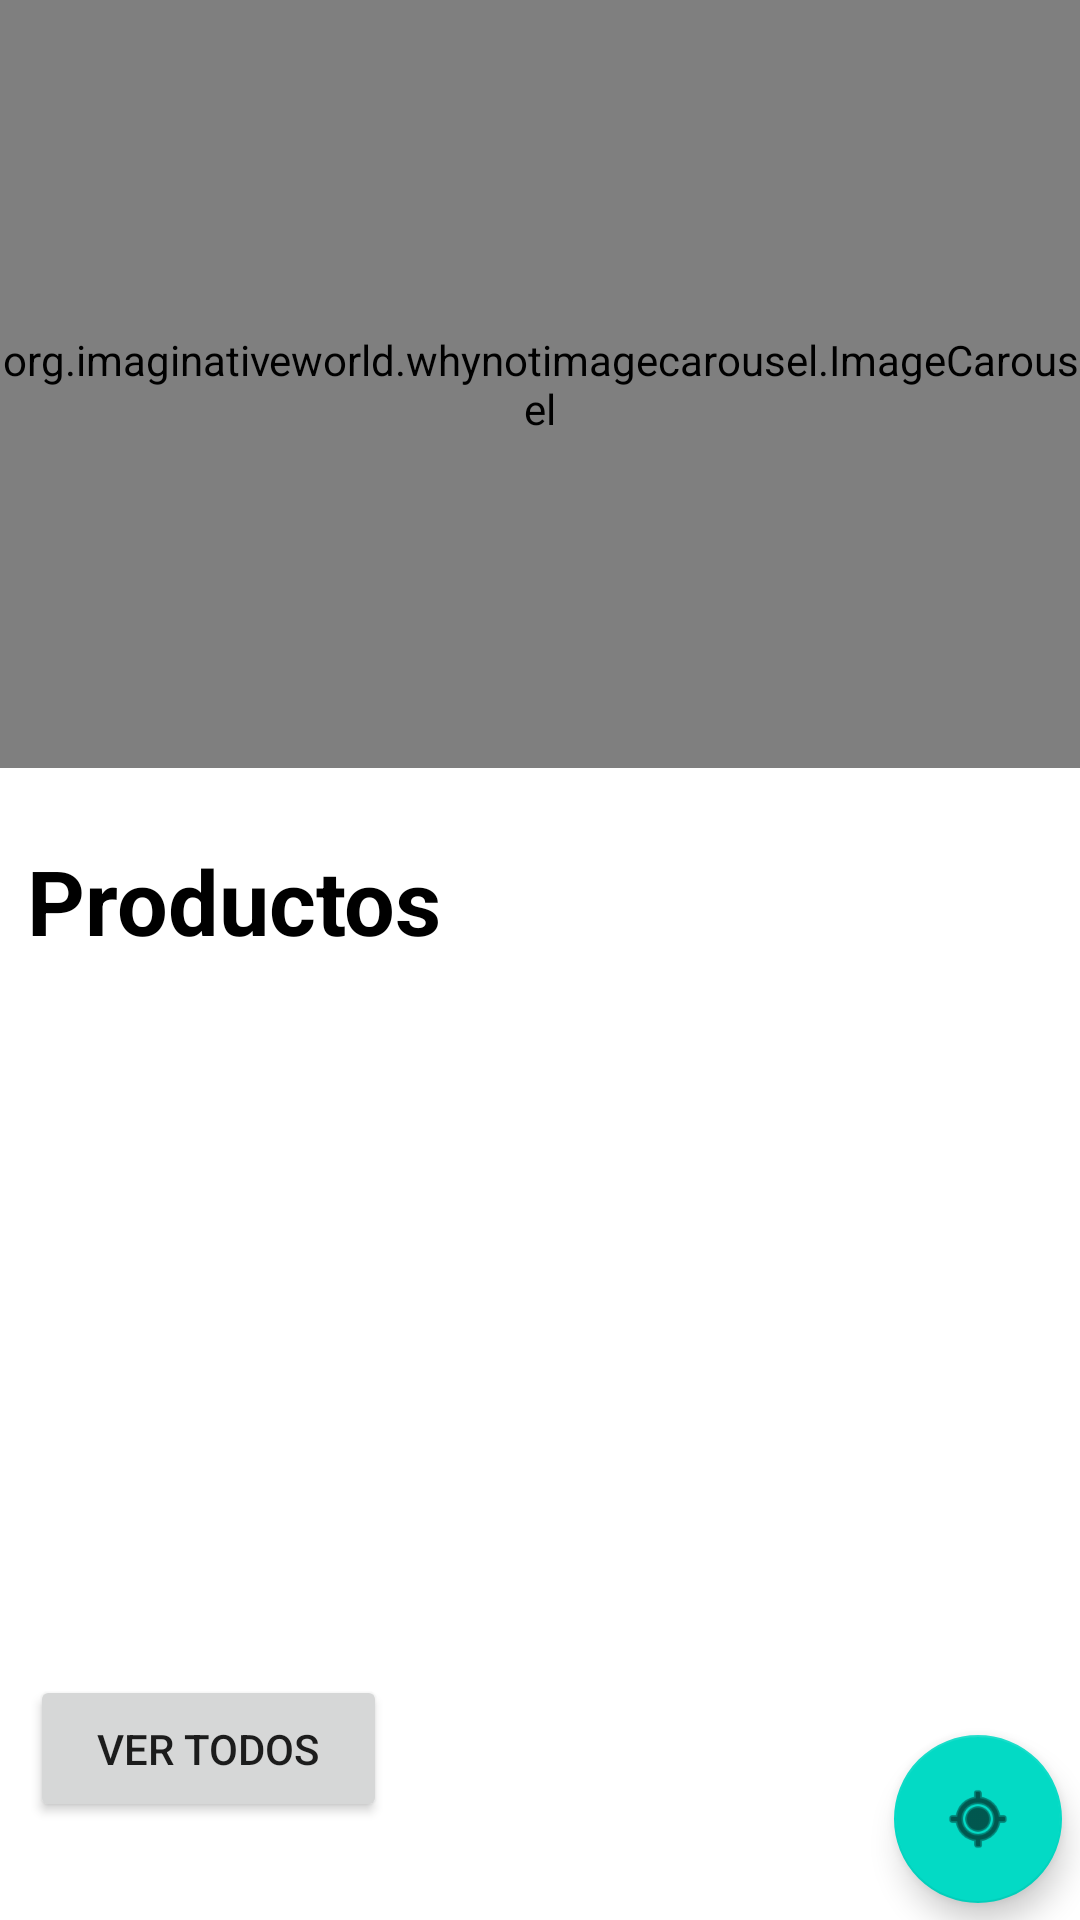

Android layout source for this screen:
<!-- AndroidManifest.xml: application theme Theme.Proyecto1 -->
<!-- res/layout/fragment_home.xml -->
<?xml version="1.0" encoding="utf-8"?>
<androidx.constraintlayout.widget.ConstraintLayout xmlns:android="http://schemas.android.com/apk/res/android"
    xmlns:app="http://schemas.android.com/apk/res-auto"
    xmlns:tools="http://schemas.android.com/tools"
    android:layout_width="match_parent"
    android:layout_height="wrap_content"
    tools:context=".ui.home.HomeFragment">

    <org.imaginativeworld.whynotimagecarousel.ImageCarousel
        android:id="@+id/carousel"
        android:layout_width="match_parent"
        android:layout_height="256dp"
        app:layout_constraintEnd_toEndOf="parent"
        app:layout_constraintStart_toStartOf="parent"
        app:layout_constraintTop_toTopOf="parent" >

    </org.imaginativeworld.whynotimagecarousel.ImageCarousel>


    <TextView
        android:id="@+id/textView3"
        android:layout_width="wrap_content"
        android:layout_height="wrap_content"
        android:layout_marginTop="24dp"
        android:text="Productos"
        android:textColor="@color/black"
        android:textSize="30dp"
        android:textStyle="bold"
        app:layout_constraintEnd_toEndOf="parent"
        app:layout_constraintHorizontal_bias="0.04"
        app:layout_constraintStart_toStartOf="parent"
        app:layout_constraintTop_toBottomOf="@+id/carousel" />

    <Button
        android:id="@+id/btnropa"
        android:layout_width="119dp"
        android:layout_height="49dp"
        android:layout_margin="10dp"
        android:layout_marginTop="8dp"
        android:text="Ver todos"
        app:layout_constraintEnd_toEndOf="parent"
        app:layout_constraintHorizontal_bias="0.0"
        app:layout_constraintStart_toStartOf="parent"
        app:layout_constraintTop_toBottomOf="@+id/recyclerView2" />

    <com.google.android.material.floatingactionbutton.FloatingActionButton
        android:id="@+id/btnmaps"
        android:layout_width="56dp"
        android:layout_height="61dp"
        android:layout_marginTop="32dp"
        android:layout_marginBottom="8dp"
        android:clickable="true"
        android:src="@android:drawable/ic_menu_mylocation"
        app:layout_constraintBottom_toBottomOf="parent"
        app:layout_constraintEnd_toEndOf="parent"
        app:layout_constraintHorizontal_bias="0.98"
        app:layout_constraintStart_toStartOf="parent"
        app:layout_constraintTop_toBottomOf="@+id/recyclerView2" />

    <androidx.recyclerview.widget.RecyclerView
        android:id="@+id/recyclerView2"
        android:layout_width="376dp"
        android:layout_height="228dp"
        android:scrollbars="horizontal"
        app:layout_constraintEnd_toEndOf="parent"
        app:layout_constraintStart_toStartOf="parent"
        app:layout_constraintTop_toBottomOf="@+id/textView3" />

</androidx.constraintlayout.widget.ConstraintLayout>
<!-- resources referenced by this layout -->
<resources>
  <color name="black">#FF000000</color>
  <style name="Theme.Proyecto1" parent="Theme.MaterialComponents.DayNight.DarkActionBar">
          
          <item name="colorPrimary">@color/proyecto</item>
          <item name="colorPrimaryVariant">@color/proyecto</item>
          <item name="colorOnPrimary">@color/white</item>
          
          <item name="colorSecondary">@color/teal_200</item>
          <item name="colorSecondaryVariant">@color/teal_700</item>
          <item name="colorOnSecondary">@color/black</item>
          
          <item name="android:statusBarColor" tools:targetApi="l">?attr/colorPrimaryVariant</item>
          
      </style>
  <color name="proyecto">#4a70dc</color>
  <color name="white">#FFFFFFFF</color>
  <color name="teal_200">#FF03DAC5</color>
  <color name="teal_700">#FF018786</color>
</resources>
